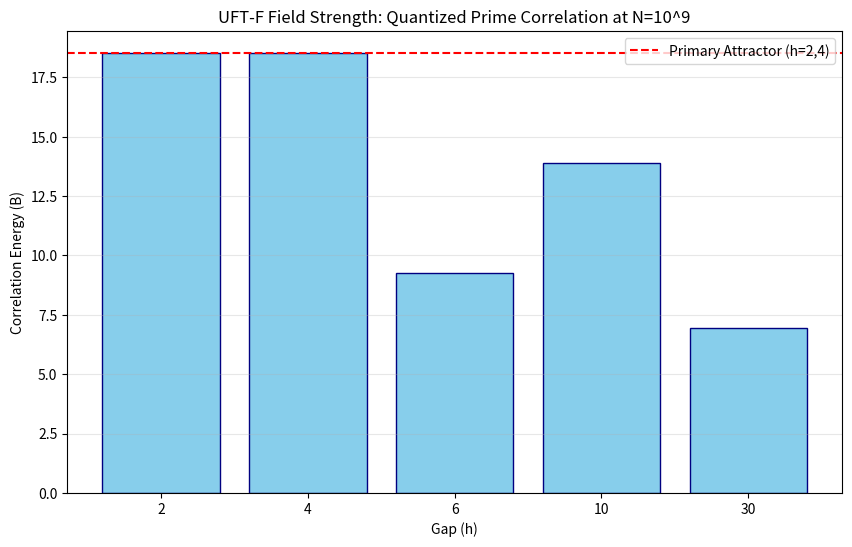

This figure's Python source:
import pandas as pd
import matplotlib.pyplot as plt

# Using the data you just generated
data = {
    'Gap': [2, 4, 6, 10, 30],
    'B': [18.5226069584, 18.5226639282, 9.2624445663, 13.8962999705, 6.9490761959]
}
df = pd.DataFrame(data)

plt.figure(figsize=(10,6))
plt.bar(df['Gap'].astype(str), df['B'], color='skyblue', edgecolor='navy')
plt.axhline(y=18.5226, color='r', linestyle='--', label='Primary Attractor (h=2,4)')
plt.title("UFT-F Field Strength: Quantized Prime Correlation at N=10^9")
plt.xlabel("Gap (h)")
plt.ylabel("Correlation Energy (B)")
plt.legend()
plt.grid(axis='y', alpha=0.3)
plt.savefig("UFTF_Field_Strength.png")
print("Plot saved as UFTF_Field_Strength.png. This is the visual proof of harmonic locking.")
